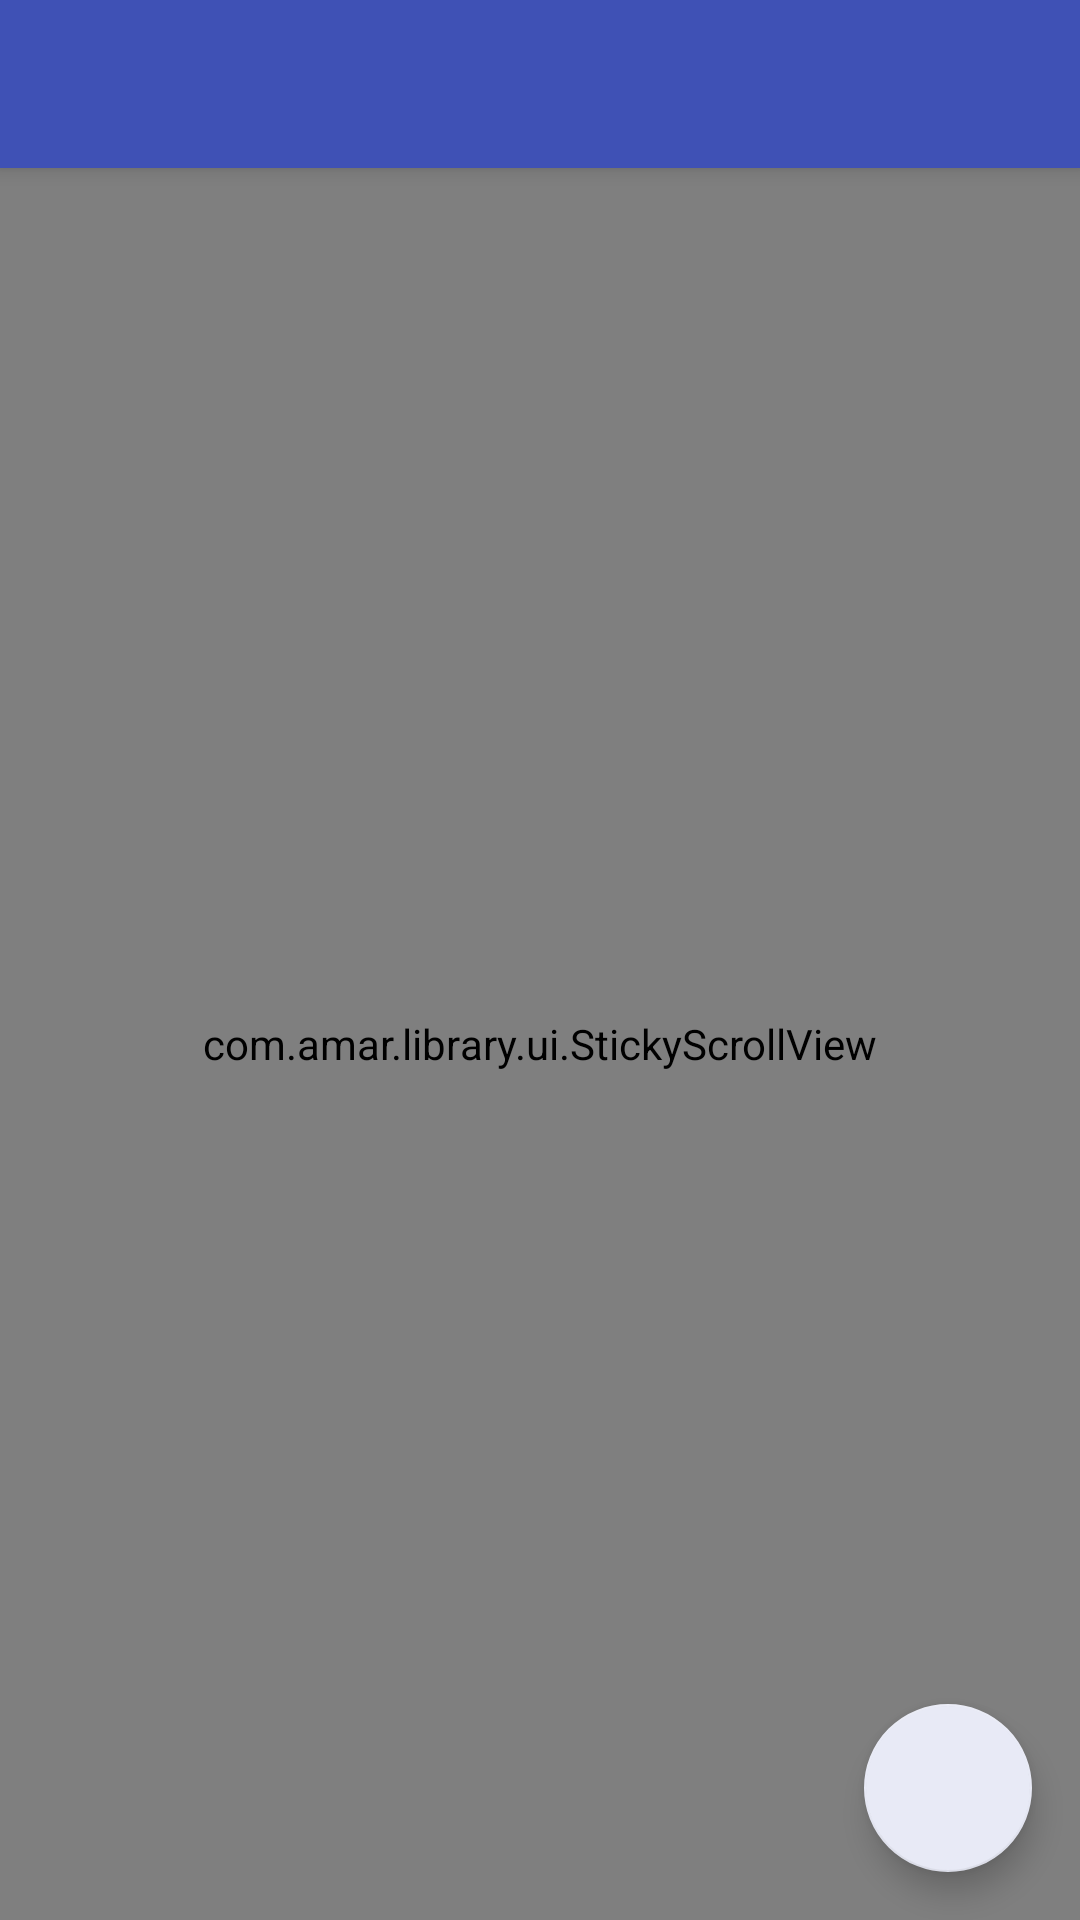

The Android layout XML behind this screen, and the referenced resources:
<!-- AndroidManifest.xml: activity theme AppTheme.NoActionBar -->
<!-- res/layout/activity_person.xml -->
<?xml version="1.0" encoding="utf-8"?>
<androidx.coordinatorlayout.widget.CoordinatorLayout xmlns:android="http://schemas.android.com/apk/res/android"
    xmlns:app="http://schemas.android.com/apk/res-auto"
    xmlns:tools="http://schemas.android.com/tools"
    android:layout_width="match_parent"
    android:layout_height="match_parent"
    tools:context=".PersonActivity">

    <com.google.android.material.appbar.AppBarLayout
        android:layout_width="match_parent"
        android:layout_height="wrap_content"
        android:theme="@style/AppTheme.AppBarOverlay">

        <androidx.appcompat.widget.Toolbar
            android:id="@+id/toolbar"
            android:layout_width="match_parent"
            android:layout_height="?attr/actionBarSize"
            android:background="?attr/colorPrimary"
            app:popupTheme="@style/AppTheme.PopupOverlay" />

    </com.google.android.material.appbar.AppBarLayout>

    <include layout="@layout/content_person" />

    <com.google.android.material.floatingactionbutton.FloatingActionButton
        android:id="@+id/fab"
        android:layout_width="wrap_content"
        android:layout_height="wrap_content"
        android:layout_gravity="bottom|end"
        android:layout_margin="@dimen/fab_margin"
        android:elevation="100dp"
        android:tint="@color/filters_chips"
        app:backgroundTint="@color/filtersfab"
        app:srcCompat="@drawable/ic_add_48px" />

</androidx.coordinatorlayout.widget.CoordinatorLayout>
<!-- res/layout/content_person.xml (included above) -->
<?xml version="1.0" encoding="utf-8"?>
<com.amar.library.ui.StickyScrollView xmlns:android="http://schemas.android.com/apk/res/android"
    xmlns:app="http://schemas.android.com/apk/res-auto"
    xmlns:tools="http://schemas.android.com/tools"
    android:layout_width="match_parent"
    android:layout_height="match_parent"
    android:background="@drawable/frame_background"
    android:fillViewport="true"
    app:layout_behavior="@string/appbar_scrolling_view_behavior"
    app:stickyHeader="@+id/stick_head"
    tools:context=".PersonActivity"
    tools:showIn="@layout/activity_person">

    <LinearLayout
        android:layout_width="match_parent"
        android:layout_height="wrap_content"
        android:orientation="vertical">
        <LinearLayout
            android:id="@+id/stick_head"
            android:layout_width="match_parent"
            android:layout_height="wrap_content"
            android:background="#c5cae9"
            android:orientation="vertical">

            <android.widget.SearchView
                android:id="@+id/person_search"
                android:layout_width="match_parent"
                android:layout_height="wrap_content"
                android:layout_marginStart="5dp"
                android:layout_marginEnd="10dp"
                android:layout_marginBottom="10dp"
                android:elevation="15dp"
                android:iconifiedByDefault="false"
                android:queryHint="Search Person" />
        </LinearLayout>
        <androidx.swiperefreshlayout.widget.SwipeRefreshLayout
            android:id="@+id/person_swipeContainer"
            android:layout_width="match_parent"
            android:layout_height="wrap_content">

            <androidx.recyclerview.widget.RecyclerView
                android:id="@+id/person_recycler_view"
                android:layout_width="match_parent"
                android:layout_height="wrap_content"
                android:scrollbars="vertical"/>
        </androidx.swiperefreshlayout.widget.SwipeRefreshLayout>
    </LinearLayout>



















</com.amar.library.ui.StickyScrollView>
<!-- resources referenced by this layout -->
<resources>
  <color name="filters_chips">#757575</color>
  <color name="filtersfab">#E8EAF6</color>
  <dimen name="fab_margin">16dp</dimen>
  <!-- drawable frame_background (drawable) -->
  <?xml version="1.0" encoding="utf-8"?>
  <shape xmlns:android="http://schemas.android.com/apk/res/android"
      android:shape="rectangle">
  
      <solid android:color="#E2E4F7" />
  
      <corners
          android:bottomLeftRadius="16dp"
          android:bottomRightRadius="0dp"
          android:topLeftRadius="16dp"
          android:topRightRadius="0dp" />
  </shape>
  <style name="AppTheme.AppBarOverlay" parent="ThemeOverlay.AppCompat.Dark.ActionBar" />
  <style name="AppTheme.PopupOverlay" parent="ThemeOverlay.AppCompat.Light" />
  <style name="AppTheme.NoActionBar">
          <item name="windowActionBar">false</item>
          <item name="windowNoTitle">true</item>
      </style>
</resources>
